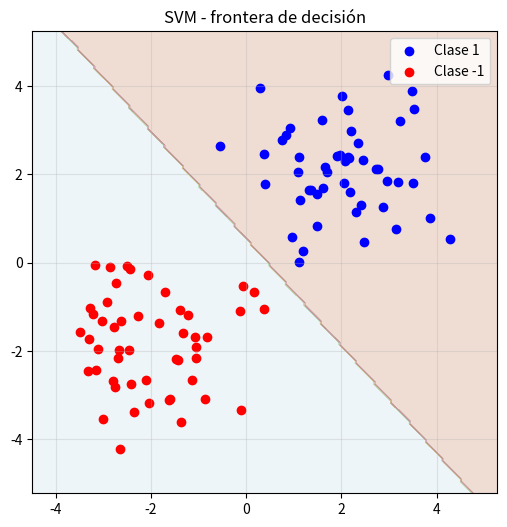

Write the Python code that produced this figure.
import numpy as np
import matplotlib.pyplot as plt


class LinearSVM:
    """SVM lineal simple usando descenso por subgradiente sobre hinge loss.

    Minimiza: 0.5 * lambda_param * ||w||^2 + (1/n) * sum(max(0, 1 - y*(w·x + b)))
    """
    def __init__(self, learning_rate=0.01, lambda_param=0.01, n_iters=1000):
        self.lr = learning_rate
        self.lambda_param = lambda_param
        self.n_iters = n_iters
        self.w = None
        self.b = 0.0

    def fit(self, X, y):
        n_samples, n_features = X.shape
        # convertir etiquetas a -1 y 1
        y_ = np.where(y <= 0, -1, 1)

        self.w = np.zeros(n_features)
        self.b = 0.0

        for epoch in range(self.n_iters):
            for idx, x_i in enumerate(X):
                condition = y_[idx] * (np.dot(x_i, self.w) + self.b)
                if condition < 1:
                    # subgradiente cuando hinge loss > 0
                    self.w += self.lr * (y_[idx] * x_i - self.lambda_param * self.w)
                    self.b += self.lr * y_[idx]
                else:
                    # solo regularización
                    self.w += self.lr * (- self.lambda_param * self.w)

    def project(self, X):
        return np.dot(X, self.w) + self.b

    def predict(self, X):
        return np.sign(self.project(X))


def example():
    # datos sintéticos 2D
    np.random.seed(0)
    X1 = np.random.randn(50, 2) + [2, 2]
    X2 = np.random.randn(50, 2) + [-2, -2]
    X = np.vstack([X1, X2])
    y = np.hstack([np.ones(50), -np.ones(50)])

    # mezclar
    perm = np.random.permutation(len(y))
    X, y = X[perm], y[perm]

    # entrenar
    svm = LinearSVM(learning_rate=0.01, lambda_param=0.01, n_iters=500)
    svm.fit(X, y)

    # evaluar
    preds = svm.predict(X)
    acc = np.mean(preds == y)
    print(f"Accuracy (entrenamiento): {acc:.4f}")

    # graficar frontera
    plt.figure(figsize=(6, 6))
    x_min, x_max = X[:, 0].min() - 1, X[:, 0].max() + 1
    y_min, y_max = X[:, 1].min() - 1, X[:, 1].max() + 1
    xx, yy = np.meshgrid(np.linspace(x_min, x_max, 200), np.linspace(y_min, y_max, 200))
    Z = svm.predict(np.c_[xx.ravel(), yy.ravel()])
    Z = Z.reshape(xx.shape)
    plt.contourf(xx, yy, Z, alpha=0.2, cmap=plt.cm.Paired)
    plt.scatter(X[y == 1, 0], X[y == 1, 1], c='blue', label='Clase 1')
    plt.scatter(X[y == -1, 0], X[y == -1, 1], c='red', label='Clase -1')
    plt.title('SVM - frontera de decisión')
    plt.legend()
    plt.grid(True, alpha=0.3)
    plt.savefig('svm.png', dpi=100)
    plt.show()


if __name__ == '__main__':
    example()
